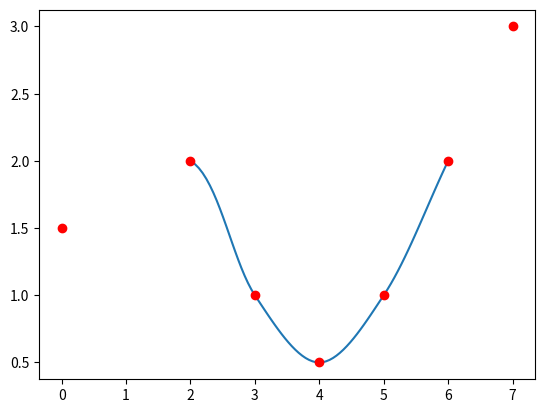

The script that saved this image:
import numpy
import matplotlib.pyplot as plt

def interpolateCatmulRomeSegment(P0, P1, P2, P3, nPoints=20):
    """
    P0, P1, P2, and P3 should be (x,y) point pairs that define the Catmull-Rom spline.
    nPoints is the number of points to include in this curve segment.
    """
    # Convert the points to numpy so that we can do array multiplication
    P0, P1, P2, P3 = map(numpy.array, [P0, P1, P2, P3])

    # Calculate t0 to t4
    t0 = 0
    t1 = calculateT(t0, P0, P1)
    t2 = calculateT(t1, P1, P2)
    t3 = calculateT(t2, P2, P3)

    # Only calculate points between P1 and P2
    t = numpy.linspace(t1,t2,nPoints)

    # Reshape so that we can multiply by the points P0 to P3
    # and get a point for each value of t.
    t = t.reshape(len(t),1)

    A1 = (t1-t)/(t1-t0)*P0 + (t-t0)/(t1-t0)*P1
    A2 = (t2-t)/(t2-t1)*P1 + (t-t1)/(t2-t1)*P2
    A3 = (t3-t)/(t3-t2)*P2 + (t-t2)/(t3-t2)*P3
    print
    B1 = (t2-t)/(t2-t0)*A1 + (t-t0)/(t2-t0)*A2
    B2 = (t3-t)/(t3-t1)*A2 + (t-t1)/(t3-t1)*A3

    curve  = (t2-t)/(t2-t1)*B1 + (t-t1)/(t2-t1)*B2
    return curve

def calculateT(ti, Pi, Pj, alpha=0.5):
    xi, yi = Pi
    xj, yj = Pj
    return ( ( (xj-xi)**2 + (yj-yi)**2 )**0.5 )**alpha + ti

def interpolateCatmulRomeSpline(points):
    """
    Calculate Catmull Rom for a chain of points and return the combined curve.
    """
    pointsLen = len(points)

    # The curve curve(C) will contain an array of (x,y) points.
    curve = []
    for i in range(pointsLen-3):
        segment = interpolateCatmulRomeSegment(points[i], points[i+1], points[i+2], points[i+3])
        curve.extend(segment)

    return curve

def main():
    # Define a set of points for curve to go through
    points = [[0,1.5],[2,2],[3,1],[4,0.5],[5,1],[6,2],[7,3]]

    # Calculate the Catmull-Rom splines through the points
    c = interpolateCatmulRomeSpline(points)

    # Convert the Catmull-Rom curve points into x and y arrays and plot
    x,y = zip(*c)
    plt.plot(x,y)

    # Plot the control points
    px, py = zip(*points)
    plt.plot(px,py,'or')

    plt.show()

if __name__ == "__main__": main()